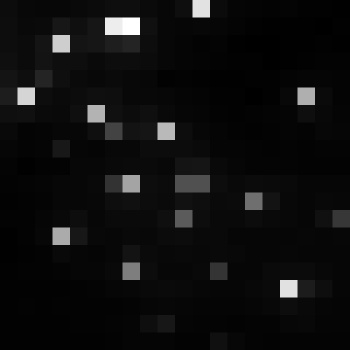

Values plotted in this chart, from the file beside it:
, xmin, ymin, lat, lon, area, perimeter, max_nanowatts, min_nanowatts, moonlight_illumination, clear_sky_confidence, mean_nanowatts
0, 803, 3017, -4.389, -4.389, 2.0, 0.0, 28.33, 1.222, 11.82, 0.0, 6.634
